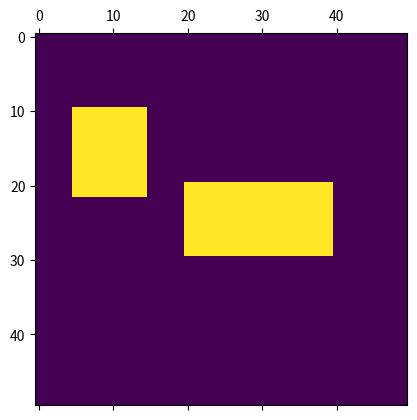
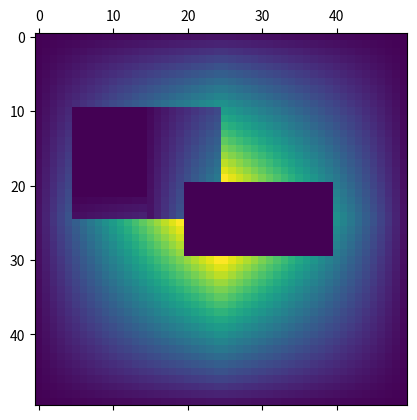
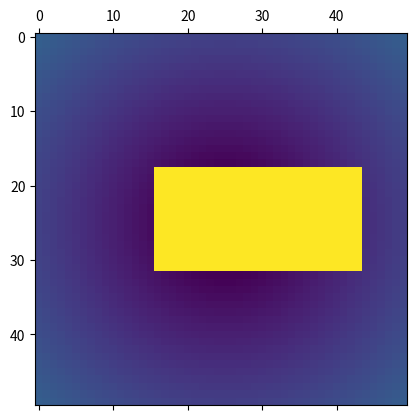
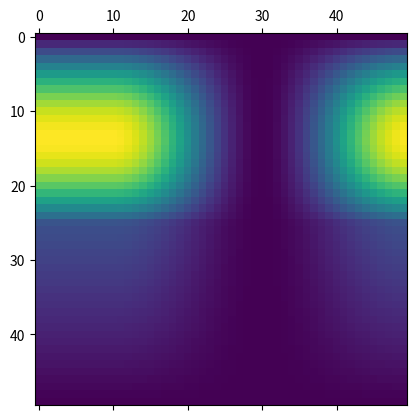
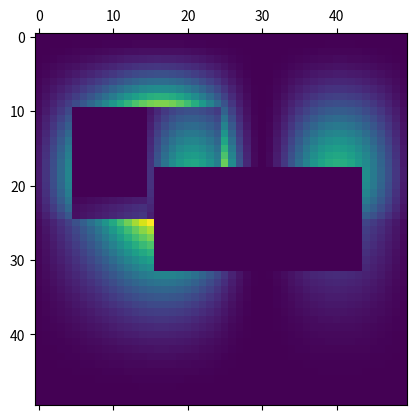

Reproduce these figures in Python, in order.
import numpy as np
import matplotlib.pyplot as plt
from math import sqrt


def rectangle_size(matrix, axisY=1, axisX=1):
    # for each point in the matrix returns the area of the rectange of maximum size centered at this point
    # the matrix given as an argument is binary : 
    # - 0 = space available for a rectangle
    # - 1 = space not available.
    matrix = matrix[::-axisY, ::-axisX]

    # Only accepts rectangle such as h/v >= RATIO_VERTICAL_MAX
    RATIO_VERTICAL_MAX = 1
    
    # Space going sideway and up-down-way
    h = np.zeros(matrix.shape, dtype=int)
    v = np.zeros(matrix.shape, dtype=int)
    
    for index in range(matrix.shape[0]):
        
        # FIRST: starting at diagonal element (index, index) and going to the right -> to (index, n-1)
        # THEN:  starting below diagonal element (index+1, index) and going down    -> to (n-1, index)
        for time in range(2):
            for ind2 in range(index+time, matrix.shape[1]):
                i, j = index, ind2 
                if time == 1: i, j = ind2, index
                
                if matrix[i,j] == 1:
                    pass # We keep 0 as a value
                else:
                    if i==0: # First line of the matrix
                        if j==0: # First cell of the matrix
                            h[0,0], v[0,0] = 1, 1
                        else:
                            h[0,j] = h[0, j-1] + 1
                            v[0,j] = 1
                    else:
                        if j==0: # First column (but not first cell)
                            h[i,0] = 1
                            v[i,0] = v[i-1, 0] + 1
                        else: # not in first line or column
                            a1 = 1 + h[i, j-1] # Single horizontal line
                            a2 = 1 + v[i-1, j] # Single vertical line
                            h3 = min(h[i-1, j], 1 + h[i, j-1]) # Combine rects from left and up
                            v3 = min(v[i, j-1], 1 + v[i-1, j]) # Combine rects from left and up
                            #v3 = min(v3, int(h3 * RATIO_VERTICAL_MAX))
                            a3 = h3 * v3 # Combine rects from left and up
                            if a1 >= a2 and a1 > a3:
                                h[i,j] = a1
                                v[i,j] = 1
                            elif a2 > a3:
                                h[i,j] = 1
                                v[i,j] = a2
                            else:
                                h[i,j] = h3
                                v[i,j] = v3
            
    matrix = matrix[::-axisY, ::-axisX]                    
    return h[::-axisY, ::-axisX], v[::-axisY, ::-axisX]


def get_matrix_obstacles(nx, ny, boxes=None):
    if boxes is None: boxes = []
    
    m = np.zeros((ny, nx), dtype=int)
    
    for box in boxes:
        (x,y,w,h) = box
        x = int(x*nx)
        y = int(y*ny)
        w = int(w*nx)
        h = int(h*ny)
        m[y:y+h, x:x+w] = 1
        
    return m


def get_matrix_distance(nx, ny, mouth_pos, head_box, padding=0.2):
     m = np.zeros((ny, nx))
      
     for i in range(ny):
         for j in range(nx):
             m[i,j] = sqrt( ((j/float(nx)) - mouth_pos[0])**2 + ((i/float(ny)) - mouth_pos[1])**2 )
             
     x0 = max(0, int(nx*(head_box[0] - padding * head_box[2])))
     y0 = max(0, int(ny*(head_box[1] - padding * head_box[3])))
     x1 = min(nx - 1, int(nx*(head_box[0] + (1.+padding) * head_box[2])))
     y1 = min(ny - 1, int(ny*(head_box[1] + (1.+padding) * head_box[3])))
     m[y0:y1, x0:x1] = 2.
     return m
 
    
def get_matrix_size(nx, ny, obstacles, mouth_pos):
    x_mouth = int(nx*mouth_pos[0])
    y_mouth = int(ny*mouth_pos[1])
    
    h = np.zeros((ny, nx), dtype=int)
    v = np.zeros((ny, nx), dtype=int)
    area = np.zeros((ny, nx), dtype=int)
    
    params = [(0,y_mouth, 0, x_mouth, -1, -1),
              (0,y_mouth, x_mouth,nx, +1, -1),
              (y_mouth,ny, 0,x_mouth, -1, +1),
              (y_mouth,ny, x_mouth,nx, +1, +1)]
    for param in params:
        (y0,y1,x0,x1,axisX,axisY) = param
        h_small, v_small = rectangle_size(obstacles[y0:y1, x0:x1], axisY, axisX)
        h[y0:y1, x0:x1] = h_small
        v[y0:y1, x0:x1] = v_small
        area[y0:y1, x0:x1] = h_small * v_small
        
    return h, v, area


def get_matrix_preffered_pos(nx, ny, mouth_pos, head_box, padding=0.5):
    m = np.zeros((ny, nx))
    
    for i in range(ny):
         for j in range(nx):
             fx = 1
             if (head_box[0] - padding*head_box[2]) * nx <= j <= nx * (head_box[0] + (1+padding)*head_box[2]):
                 fx = 0.5 * (1. + np.cos(2*np.pi * (j - nx * (head_box[0]-padding*head_box[2])) / (nx*(1+2*padding)*head_box[2])))
             if i <= ny*mouth_pos[1]:
                 m[i,j] = fx * np.sin(5.5*np.pi/6. * i/float(ny*mouth_pos[1]))
             else:
                 m[i,j] = fx * 0.5*(ny-1-i) / float(ny-1-mouth_pos[1])
             
    return m



def fill_center(matrix):
   h_centered = np.zeros(matrix.shape, dtype=int)
   v_centered = np.zeros(matrix.shape, dtype=int)

   for axisX in range(-1, 2, 2):
        for axisY in range(-1, 2, 2):
           h,v = rectangle_size(matrix, axisY, axisX)
           print(v)

           for i in range(h.shape[0]):
               for j in range(h.shape[1]):
                   width  = h[i,j]
                   height = v[i,j]
                   
                   index_i = [i - axisY*int((height-1)/2.)]
                   if height % 2 == 0:
                       inc = int(height/2.)
                       index_i = [i - axisY*(inc-1), i - axisY*inc]
                       height-=1
                   
                   index_j = [j - axisX*int((width-1)/2.)]
                   if width % 2 == 0:
                       inc = int(width/2.)
                       index_j = [j - axisX*(inc-1), j - axisX*inc]
                       width-=1
                   
                   for new_i in index_i:
                       for new_j in index_j:
                           old_a = h_centered[new_i, new_j] * v_centered[new_i, new_j]
                           new_a = width * height
                           if new_a > old_a:
                               h_centered[new_i, new_j] = width
                               v_centered[new_i, new_j] = height
                       
   print(h_centered * v_centered)
   for i in range(h.shape[0]):
       for j in range(h.shape[1]):
           if h_centered[i,j] == 0 and v_centered[i,j] == 0:
               h_centered[i,j] = - 20
               v_centered[i,j] = 20
   plt.matshow(h_centered * v_centered)
        
        




def rectangle_size_centered(matrix):
    # -1, -1 -> Going down right (point represents top left)
    # -1, +1 -> Going down left  (point represents top right)
    # +1, -1 -> Going up right   (point represents bottom left)
    # +1, +1 -> Going up left    (point represents bottom right)
    
    list_h, list_v = [], []
    for i in range(-1, 2, 2):
        for j in range(-1, 2, 2):
            h,v = rectangle_size(matrix, i, j)
            list_h.append(h)
            list_v.append(v)
            print(h*v)
            print("\n")
            
    h = np.minimum.reduce(list_h)
    v = np.minimum.reduce(list_v)     
    return h,v


def find_optimal_pos(mouth_pos, head_box, boxes):
    nx, ny = 50, 50

    # Matrices
    obstacles = get_matrix_obstacles(nx, ny, boxes)
    h, v, area = get_matrix_size(nx, ny, obstacles, mouth_pos)
    distance = get_matrix_distance(nx, ny, mouth_pos, head_box)
    pos_preference = get_matrix_preffered_pos(nx, ny, mouth_pos, head_box)
    score = area * (2-distance)**2 * pos_preference

    optimal_pos = np.unravel_index(score.argmax(), score.shape)
    height, width = h[optimal_pos] / nx, v[optimal_pos] / ny
    optimal_pos = (optimal_pos[1] / nx, optimal_pos[0] / ny)

    center = [0,0]
    if optimal_pos[0] > mouth_pos[0]:
        center[0] = optimal_pos[0] + width/2.
    else:
        center[0] = optimal_pos[0] - width/2.
    
    if optimal_pos[1] > mouth_pos[1]:
        center[1] = optimal_pos[1] + height/2.
    else:
        center[1] = optimal_pos[1] - height/2.

    return optimal_pos, width, height

if __name__ == '__main__':
    nx, ny = 50, 50
    mouth_pos = (0.5,0.5)
    head_box = (0.4, 0.4, 0.4, 0.2)
    boxes = [head_box]
    boxes.append((0.1,0.2,0.2,0.25))
    obstacles = get_matrix_obstacles(nx, ny, boxes)
    h, v, area = get_matrix_size(nx, ny, obstacles, mouth_pos)
    distance = get_matrix_distance(nx, ny, mouth_pos, head_box)
    optimal_pos = get_matrix_preffered_pos(nx, ny, mouth_pos, head_box)
    
    plt.title("Obstacles")
    plt.matshow(obstacles)
    #plt.subplot(1,2,1)
    plt.matshow(area)
    
    #plt.subplot(1,2,2)
    plt.matshow(distance)
    
    plt.matshow(optimal_pos)
    
    plt.matshow(area * (2-distance)**5 * optimal_pos)
    
    """
    m = np.zeros((20,20))
    m[5,5] = 1
    m[2,2] = 1
    #h,v = rectangle_size(m)
    fill_center(m)
    """
    """
    #m[2,2] = 1
    #m[3,9] = 1
    h, v = rectangle_size_centered(m)
    print('h')
    print(h)
    print('\nv')
    print(v)
    print("\narea")
    print(h*v)
    """